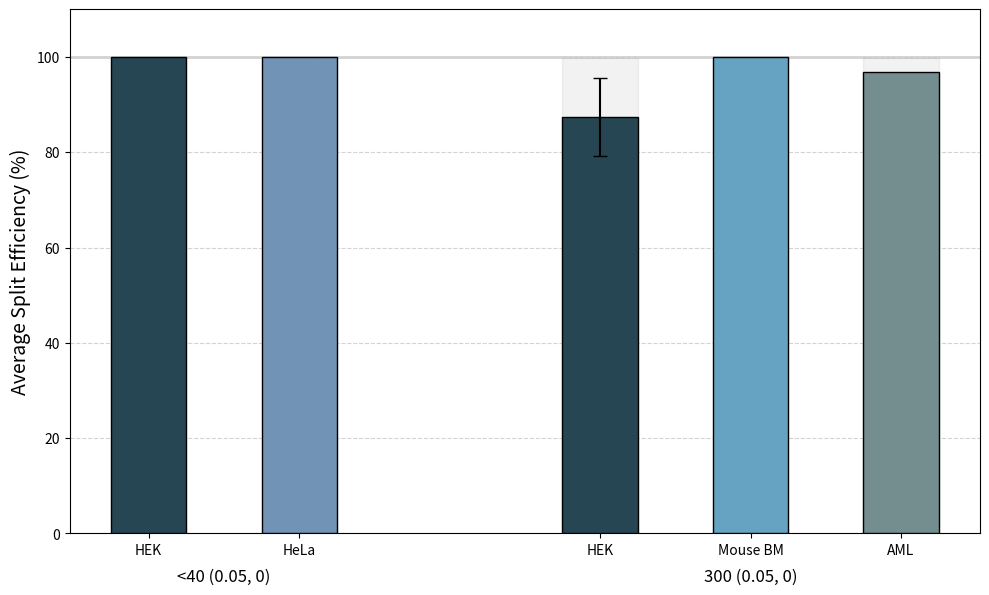

Source code (Python):
import pandas as pd
import matplotlib.pyplot as plt
import seaborn as sns

# Define weight ratio from model (unused in this script snippet but left for context)
weight_ratio = 5.24

# Hardcoded data
data = pd.DataFrame({
    "Cell Type": ["HEK", "HeLa", "HEK", "HEK", "HEK", "Mouse BM", "AML"],
    "Conc Group": ["≤40", "≤40", "300", "300", "300", "300", "300"],
    "Split Eff": [100, 100, 90.63, 78.13, 93.36, 100, 96.89]
})

# Group and compute mean and std dev
grouped = data.groupby(["Cell Type", "Conc Group"]).agg(
    mean_eff=("Split Eff", "mean"),
    std_eff=("Split Eff", "std")
).reset_index()

# Create labels and positions with spacing
grouped["Group Label"] = grouped["Cell Type"] + " (" + grouped["Conc Group"] + ")"
order = ["HEK (≤40)", "HeLa (≤40)", "HEK (300)", "Mouse BM (300)", "AML (300)"]
grouped = grouped[grouped["Group Label"].isin(order)]
grouped["Group Label"] = pd.Categorical(grouped["Group Label"], categories=order, ordered=True)
grouped = grouped.sort_values("Group Label")

# Manual x positions to introduce a gap between groups
positions = [0, 1, 3, 4, 5]
tick_labels = ["HEK", "HeLa", "HEK", "Mouse BM", "AML"]

custom_colors = {
    "HEK (≤40)": "#264653",          # Dark navy
    "HEK (300)": "#264653",          # Dark navy (same as for HEK (≤40))
    "HeLa (≤40)": "#7093B6",         # Soft turquoise with a hint of purple
    "Mouse BM (300)": "#66A3C2",      # Soft pastel green
    "AML (300)": "#748D8E"           # Soft pastel green
}
bar_colors = grouped["Group Label"].map(custom_colors).tolist()


# Plot setup
plt.figure(figsize=(10, 6))
bars = plt.bar(
    x=positions,
    height=grouped["mean_eff"],
    width=0.50,
    tick_label=tick_labels,
    yerr=grouped["std_eff"],
    color=bar_colors,
    edgecolor="black",
    capsize=5,
    zorder=3 # Ensure bars are drawn on top
)

plt.title("", fontsize=13)
plt.ylabel("Average Split Efficiency (%)", fontsize=14)
plt.ylim(0, 110)

# Make the grid lines light grey (and position them behind the bars)
plt.grid(axis="y", color="lightgrey", linestyle="--", zorder=0)

# Add a horizontal reference line at y=100 in light grey behind the bars
plt.axhline(y=100, color="lightgrey", linewidth=2, zorder=0)


# Optional: Add background shading up to 100% behind the bars
ax = plt.gca()
for bar in bars:
    ax.add_patch(
        plt.Rectangle(
            (bar.get_x(), 0),
            bar.get_width(),
            100,
            color="grey",
            alpha=0.1,
            zorder=0
        )
    )

# Add shared condition labels below group clusters
plt.text(0.5, -10, "<40 (0.05, 0)", ha="center", fontsize=12, transform=plt.gca().transData)
plt.text(4, -10, "300 (0.05, 0)", ha="center", fontsize=12, transform=plt.gca().transData)

plt.tight_layout()
plt.show()
